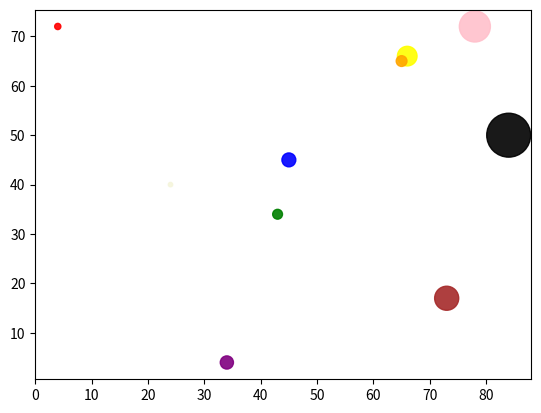

Recreate this plot in Python.
## --Adding color to all the point in the plot using color attribute
## --Adding size to each dot in plot
## --Adding transparency to each dot
import matplotlib.pyplot as plt
import numpy as np

x = np.array([4,43,45,66,78,84,65,34,24,73])
y = np.array([72,34,45,66,72,50,65,4,40,17])

#The number of values of the color should be equall to the array size of all 
color = np.array(["red","green","blue","yellow","pink",
                  "black","orange","purple","beige","brown"])

#Each dot can have its own size using s
size = np.array([20,50,100,200,500,1000,60,90,10,300])

#Each dot can be made transparent using alpha = value

plt.scatter(x,y,c=color,s=size,alpha=0.9)

plt.show()
